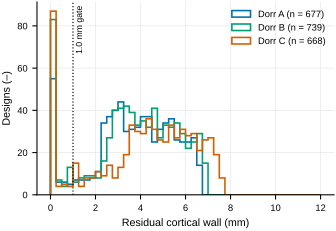

Values plotted in this chart, from the file beside it:
dorr, wall, passed
A, 4.051, 1
A, 6.72, 1
A, 0.0, 0
A, 2.516, 1
A, 5.147, 1
A, 3.242, 0
A, 1.583, 0
A, 5.822, 1
A, 2.641, 1
A, 2.652, 0
A, 6.242, 1
A, 4.454, 1
A, 3.826, 0
A, 4.387, 1
A, 5.919, 1
A, 3.927, 0
A, 2.766, 1
A, 2.785, 0
A, 2.458, 0
A, 5.407, 1
A, 5.07, 1
A, 1.543, 0
A, 2.641, 0
A, 4.321, 1
A, 1.3, 0
A, 4.676, 1
A, 2.743, 1
A, 4.834, 1
A, 6.204, 1
A, 5.071, 1
A, 3.765, 0
A, 3.312, 1
A, 4.857, 1
A, 0.0, 0
A, 4.031, 1
A, 0.0, 0
A, 6.591, 1
A, 3.754, 1
A, 5.295, 1
A, 2.615, 0
A, 3.169, 0
A, 1.784, 0
A, 3.226, 1
A, 4.588, 1
A, 3.092, 0
A, 4.238, 1
A, 2.445, 1
A, 3.678, 0
A, 6.202, 1
A, 3.233, 1
A, 4.383, 0
A, 5.58, 1
A, 5.255, 1
A, 0.159, 0
A, 6.607, 1
A, 3.154, 0
A, 3.049, 0
A, 5.168, 0
A, 4.858, 1
A, 3.4, 1
... 2,024 more rows
